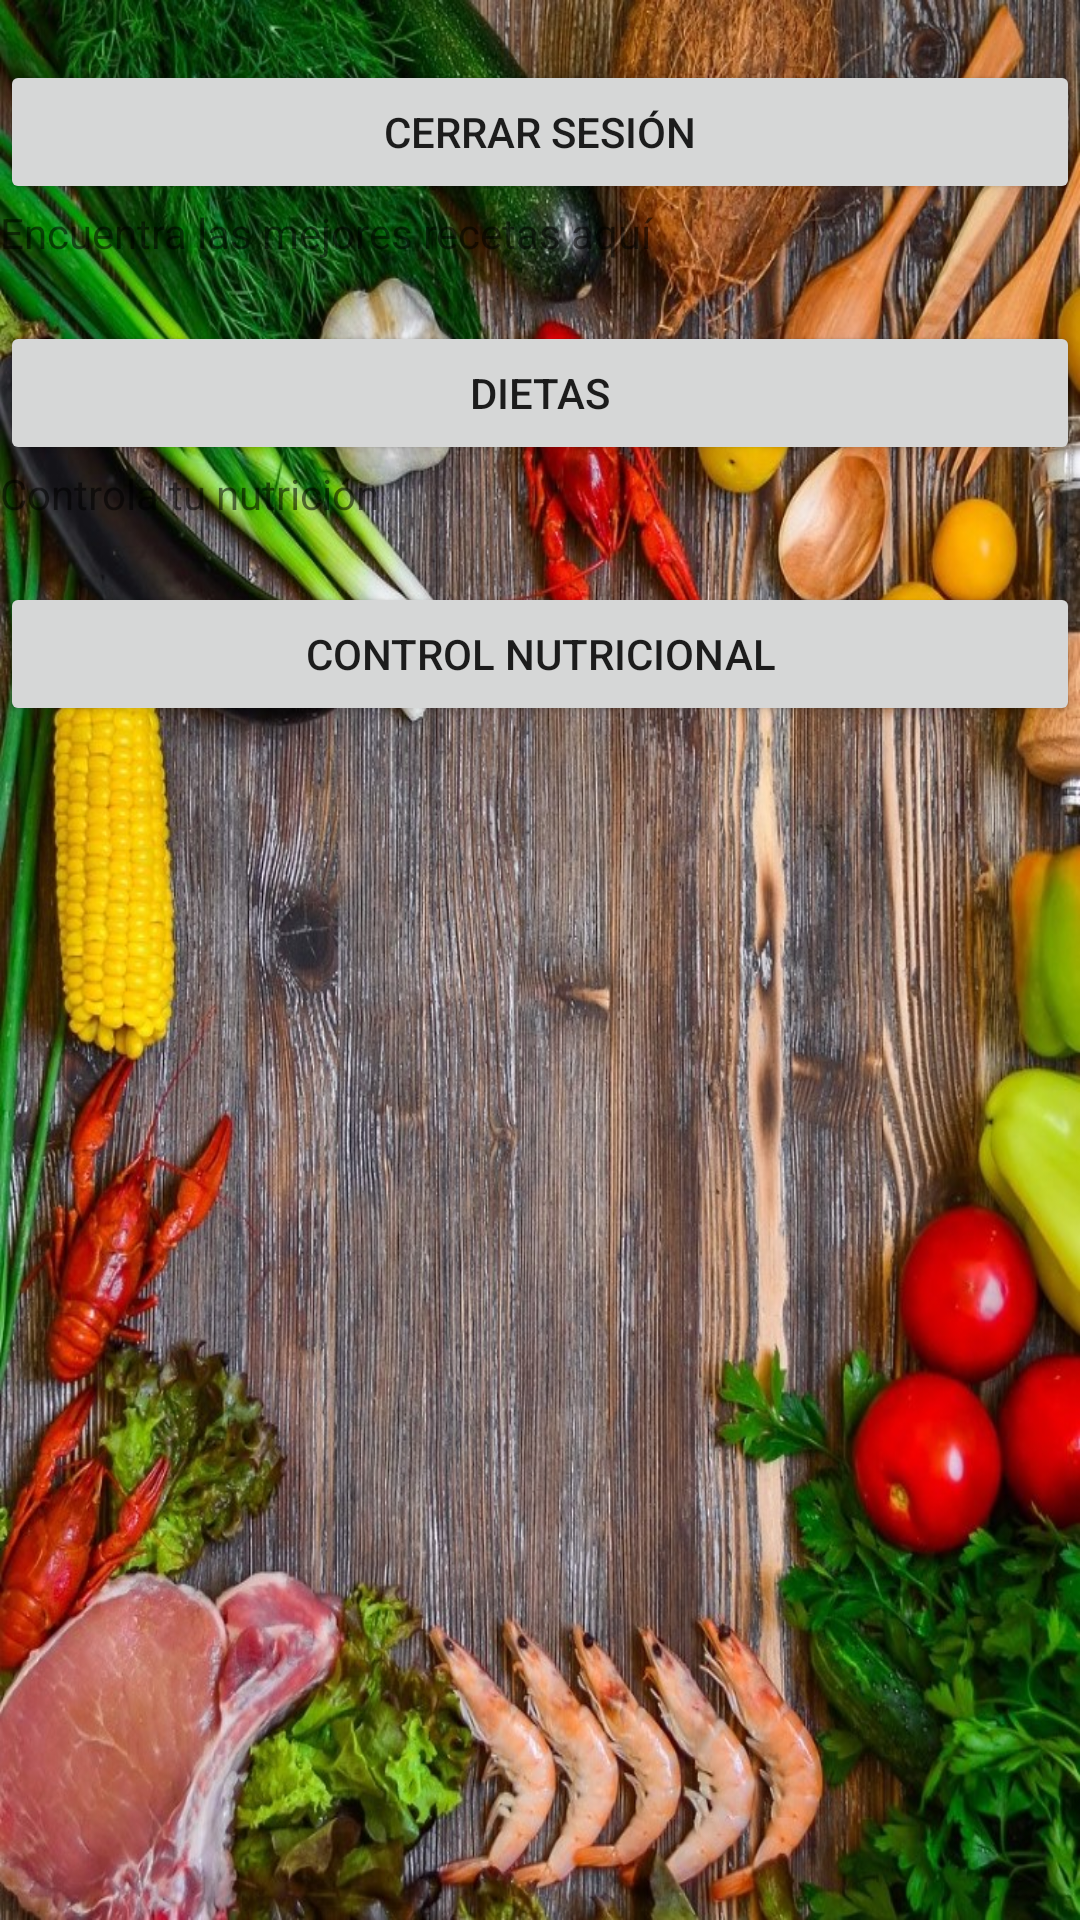

Write the Android layout XML for this screen, with the resource values it uses.
<!-- AndroidManifest.xml: application theme Theme.Efinal -->
<!-- res/layout/activity_inicio.xml -->
<?xml version="1.0" encoding="utf-8"?>
<LinearLayout xmlns:android="http://schemas.android.com/apk/res/android"
    xmlns:app="http://schemas.android.com/apk/res-auto"
    xmlns:tools="http://schemas.android.com/tools"
    android:layout_width="match_parent"
    android:layout_height="match_parent"
    android:orientation="vertical"
    android:background="@drawable/bac"
    tools:context=".InicioActivity">

    <Button
        android:id="@+id/btnCerrar"
        android:layout_width="match_parent"
        android:layout_height="wrap_content"
        android:text="CERRAR SESIÓN"
        android:layout_marginTop="20dp" />
    <TextView
        android:layout_width="match_parent"
        android:layout_height="wrap_content"
        android:text="Encuentra las mejores recetas aquí"/>
    <Button
        android:id="@+id/btnDieta"
        android:layout_width="match_parent"
        android:layout_height="wrap_content"
        android:text="DIETAS"
        android:layout_marginTop="20dp" />
    <TextView
        android:layout_width="match_parent"
        android:layout_height="wrap_content"
        android:text="Controla tu nutrición"/>
    <Button
        android:id="@+id/btnCalendario"
        android:layout_width="match_parent"
        android:layout_height="wrap_content"
        android:text="CONTROL NUTRICIONAL"
        android:layout_marginTop="20dp" />
</LinearLayout>
<!-- resources referenced by this layout -->
<resources>
  <!-- drawable bac: jpeg bitmap (drawable-xhdpi, 334727 bytes) -->
  <style name="Theme.Efinal" parent="Theme.MaterialComponents.DayNight.DarkActionBar">
          
          <item name="colorPrimary">@color/purple_500</item>
          <item name="colorPrimaryVariant">@color/purple_700</item>
          <item name="colorOnPrimary">@color/white</item>
          
          <item name="colorSecondary">@color/teal_200</item>
          <item name="colorSecondaryVariant">@color/teal_700</item>
          <item name="colorOnSecondary">@color/black</item>
          
          <item name="android:statusBarColor" tools:targetApi="l">?attr/colorPrimaryVariant</item>
          
      </style>
  <!-- not gathered from this repository: default colours our renderer supplied (Android Studio template values) -->
  <color name="purple_500">#FF6200EE</color>
  <color name="purple_700">#FF3700B3</color>
  <color name="teal_200">#FF03DAC5</color>
  <color name="teal_700">#FF018786</color>
  <color name="black">#FF000000</color>
  <color name="white">#FFFFFFFF</color>
</resources>
